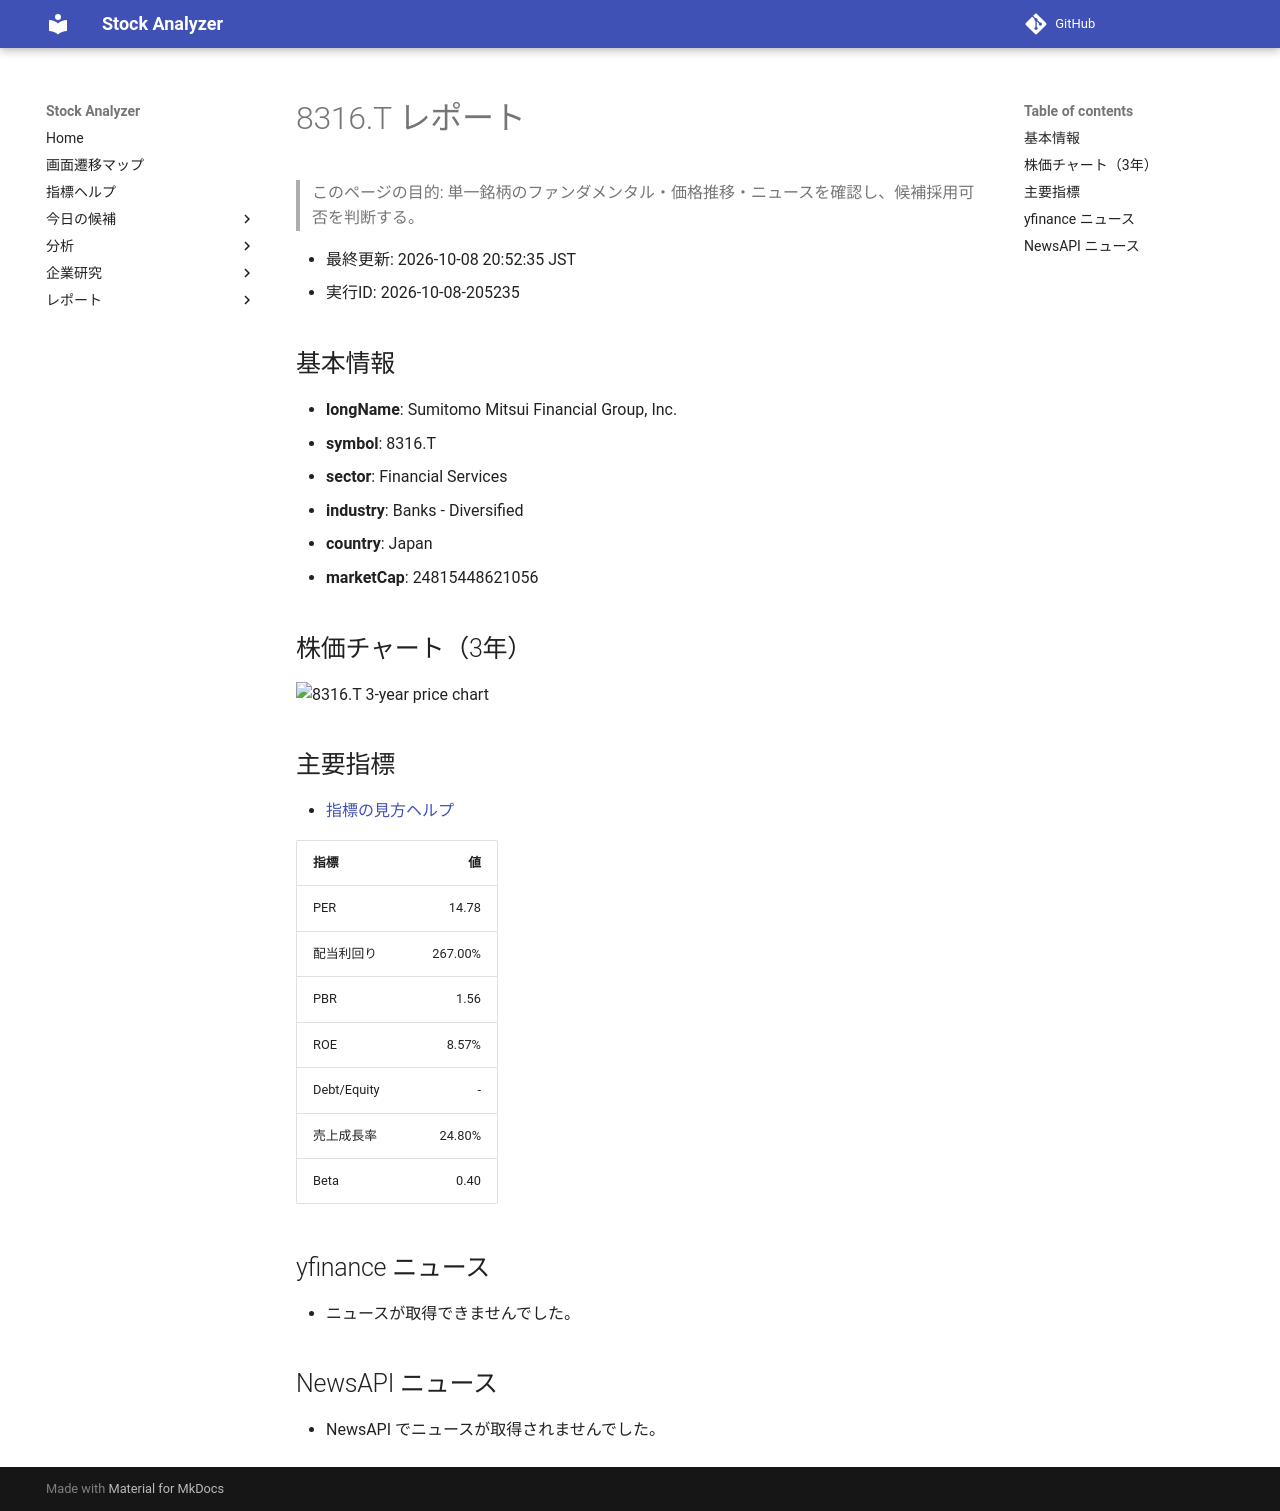

repository: Yumi-note/Making-APP · page: stocks/2026-10-08/205235/8316_T/index.html · generator: mkdocs

# 8316.T レポート

> このページの目的: 単一銘柄のファンダメンタル・価格推移・ニュースを確認し、候補採用可否を判断する。

- 最終更新: 2026-10-08 20:52:35 JST
- 実行ID: 2026-10-08-205235

## 基本情報

- **longName**: Sumitomo Mitsui Financial Group, Inc.
- **symbol**: 8316.T
- **sector**: Financial Services
- **industry**: Banks - Diversified
- **country**: Japan
- **marketCap**: 24815448621056

## 株価チャート（3年）

![8316.T 3-year price chart](8316_T_3y.png)

## 主要指標

- [指標の見方ヘルプ](../../../../indicators.md)

| 指標 | 値 |
|---|---:|
| PER | 14.78 |
| 配当利回り | 267.00% |
| PBR | 1.56 |
| ROE | 8.57% |
| Debt/Equity | - |
| 売上成長率 | 24.80% |
| Beta | 0.40 |

## yfinance ニュース

- ニュースが取得できませんでした。

## NewsAPI ニュース

- NewsAPI でニュースが取得されませんでした。
